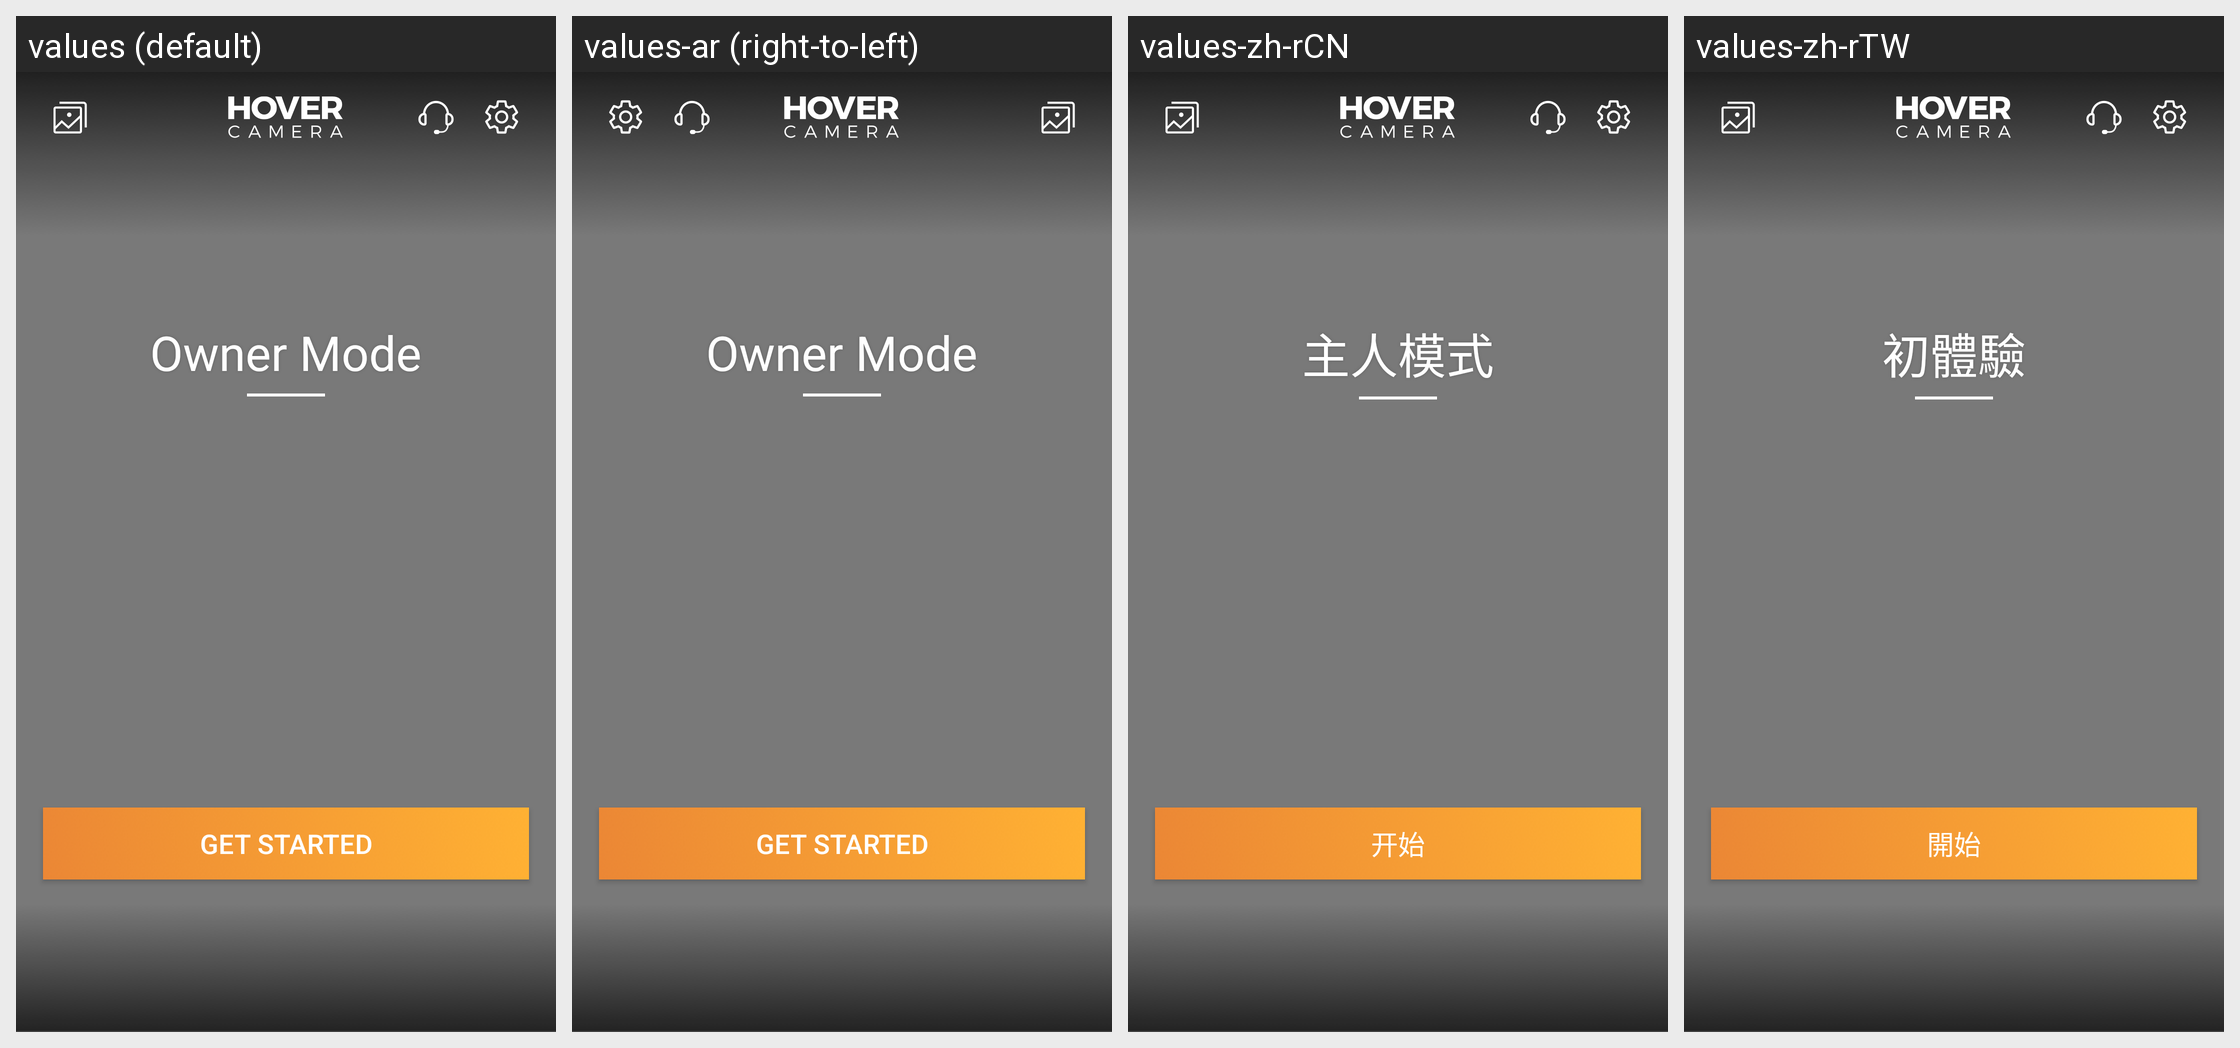

For this localized Android screen grid, give each drawn string resource with its value in every locale shown.
Android screen res/layout/activity_home_new.xml rendered under 4 locales, left to right: values (default), values-ar (right-to-left), values-zh-rCN, values-zh-rTW. Device: Nexus 5 (rendered at 1080×1920; each locale shown at half size, 540×960, under a caption strip naming it); theme AppTheme.
Other locales in the repository, not shown: values-af, values-bg, values-bn, values-bn-rBD, values-ca, values-cs, values-da, values-de, values-de-rDE, values-el, values-en-rGB, values-es, values-es-rES, values-fa, values-fi, values-fr, values-fr-rFR, values-gu, values-hi, values-hr, values-hu, values-in, values-it, values-it-rIT, values-iw, values-ja, values-ja-rJP, values-kn, values-ko, values-mr, values-ms, values-nb, values-nl, values-nl-rNL, values-pl, values-pt, values-pt-rPT, values-ro, values-ru, values-ru-rRU, values-sk, values-sr, values-sv, values-ta, values-th, values-tl, values-tr, values-uk, values-ur, values-vi, values-zh-rHK.
Strings drawn on this screen, with the default value and each locale's value (text and hints the layout hard-codes, and strings that could not be matched under every locale, appear in the picture but are not listed):

firststep
  values: Owner Mode
  values-ar: Owner Mode  [not translated; the default value is used]
  values-zh-rCN: 主人模式
  values-zh-rTW: 初體驗

get_started
  values: Get Started
  values-ar: Get Started  [not translated; the default value is used]
  values-zh-rCN: 开始
  values-zh-rTW: 開始
